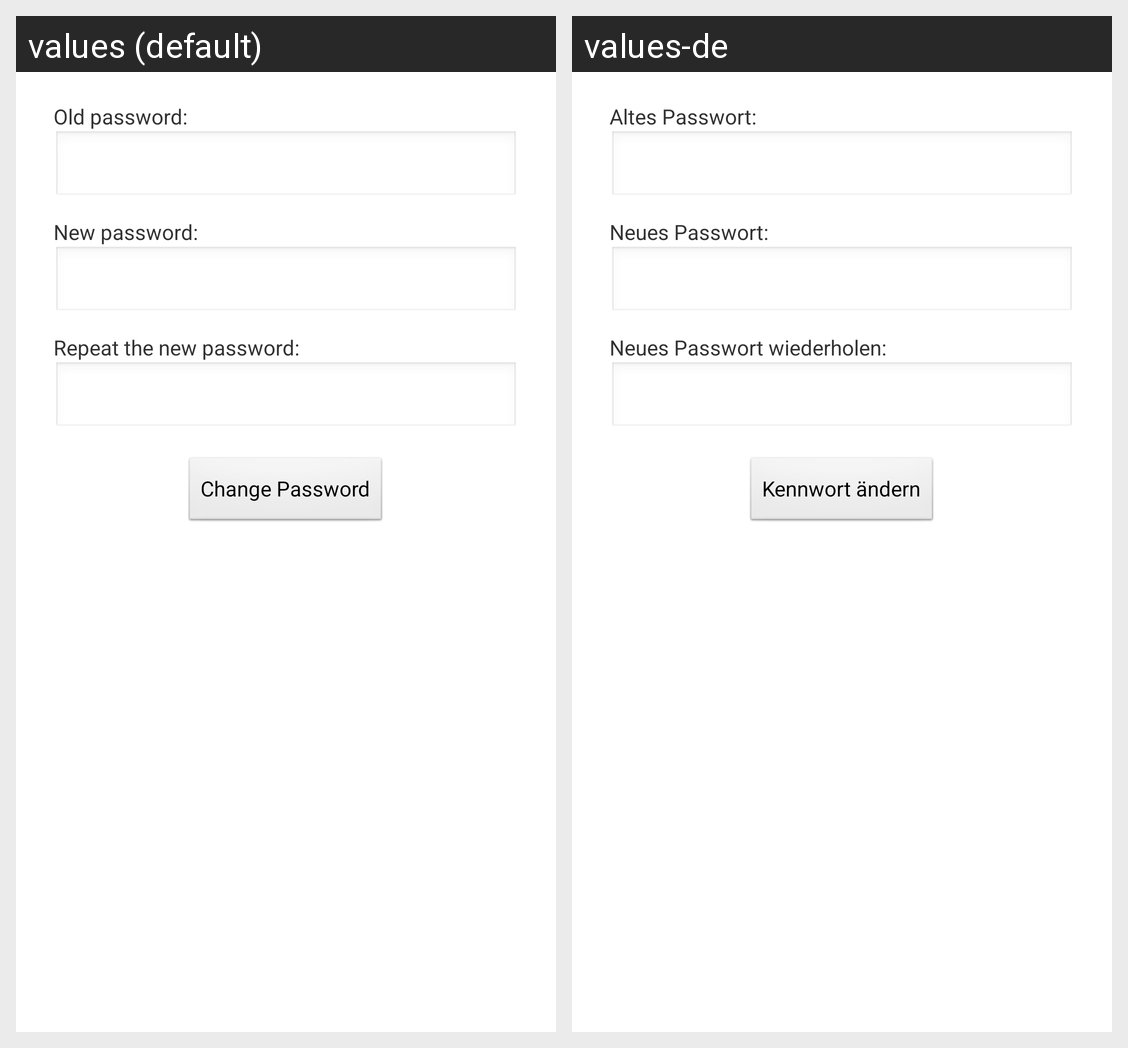

The Android screen above is rendered under two locales of the same app. Produce the string resources it draws, with the default and per-locale values.
Android screen res/layout/fragment_security.xml rendered under 2 locales, left to right: values (default), values-de. Device: Nexus 5 (rendered at 1080×1920; each locale shown at half size, 540×960, under a caption strip naming it); theme AppTheme.
Strings drawn on this screen, with the default value and each locale's value (text and hints the layout hard-codes, and strings that could not be matched under every locale, appear in the picture but are not listed):

activity_security_oldPW
  values: Old password:
  values-de: Altes Passwort:

activity_security_newPW
  values: New password:
  values-de: Neues Passwort:

activity_security_newPWAgain
  values: Repeat the new password:
  values-de: Neues Passwort wiederholen:

activity_security_change
  values: Change Password
  values-de: Kennwort ändern
